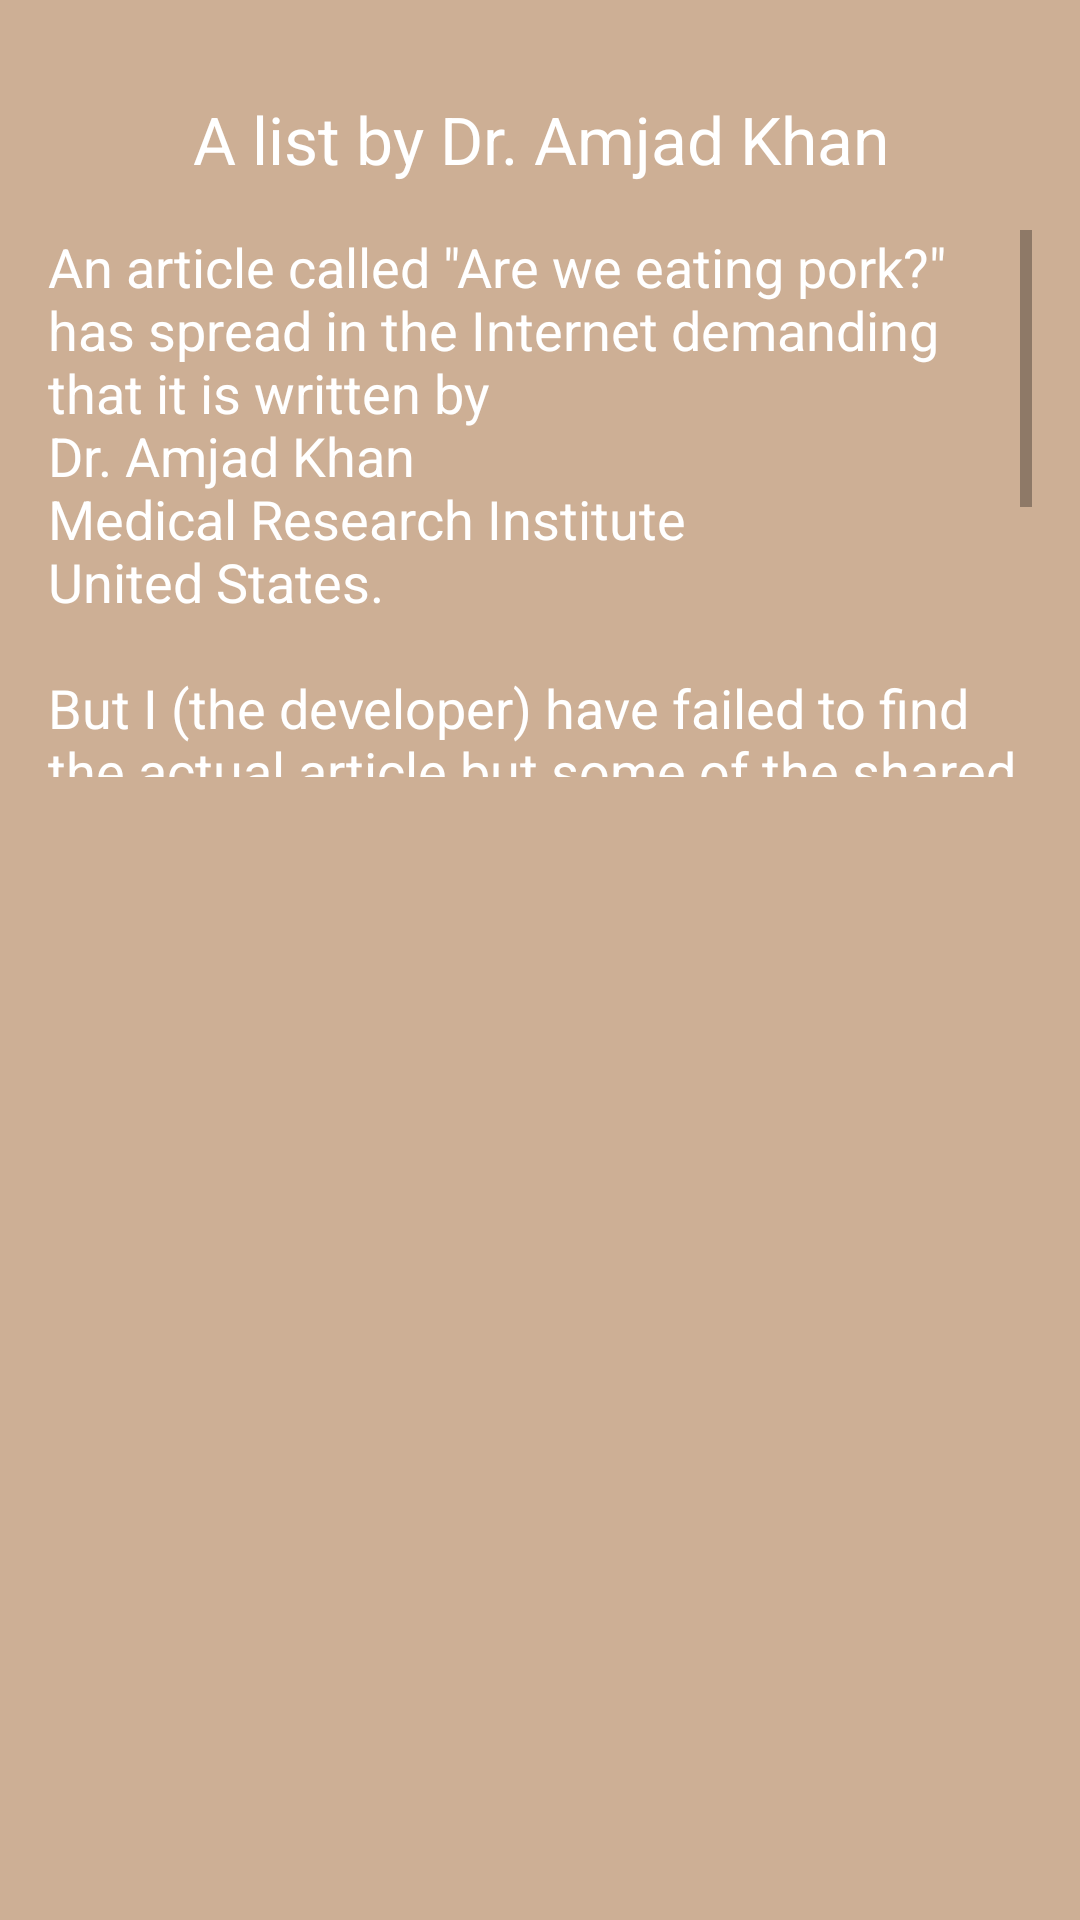

Write the Android layout XML for this screen, with the resource values it uses.
<!-- AndroidManifest.xml: application theme AppTheme -->
<!-- res/layout/amjad_khan_list.xml -->
<?xml version="1.0" encoding="utf-8"?>
<LinearLayout xmlns:android="http://schemas.android.com/apk/res/android"
    android:id="@+id/llAmjadKhan"
    android:layout_width="match_parent"
    android:layout_height="match_parent"
    android:background="#cdaf95"
    android:orientation="vertical"
    android:weightSum="10"
    android:padding="16dp">

    <TextView
        android:layout_weight="1"
        android:layout_width="match_parent"
        android:layout_height="0dp"
        android:gravity="center"
        android:text="@string/amjadKhanTitle"
        android:textAppearance="@style/Base.TextAppearance.AppCompat.Large"
        android:textColor="#fff" />

    <ScrollView
        android:layout_weight="3"
        android:layout_width="match_parent"
        android:layout_height="0dp">

        <LinearLayout
            android:layout_width="match_parent"
            android:layout_height="wrap_content"
            android:orientation="vertical">

            <TextView
                android:layout_width="match_parent"
                android:layout_height="wrap_content"
                android:text="@string/amjadKhanListDescription"
                android:textAppearance="@style/Base.TextAppearance.AppCompat.Medium"
                android:textColor="#fff" />


        </LinearLayout>
    </ScrollView>

    <ListView
        android:layout_weight="6"
        android:id="@+id/lvAmjadKhan"
        android:layout_width="match_parent"
        android:layout_height="0dp" />

</LinearLayout>
<!-- resources referenced by this layout -->
<resources>
  <string name="amjadKhanListDescription">
          An article called \"Are we eating pork?\" has spread in the Internet
          demanding that it is written by\nDr.
          Amjad Khan\nMedical Research Institute\nUnited States.\n\nBut
          I (the developer) have failed to find the actual
          article but some of the shared posts about this article in several forums by others.\n\nIn
          the article a list of E-numbers has been published that
          contain pork according to study. So the followings are Haram according to the article.\n
      </string>
  <string name="amjadKhanTitle">
          A list by Dr. Amjad Khan
      </string>
  <style name="AppTheme" parent="Theme.AppCompat.Light">
          
          <item name="colorPrimary">@color/blueBright</item>
          <item name="colorPrimaryDark">@color/blue</item>
          <item name="colorAccent">@color/blueLight</item>
      </style>
  <color name="blueBright">#015fd2</color>
  <color name="blue">#0366df</color>
  <color name="blueLight">#118fce</color>
</resources>
